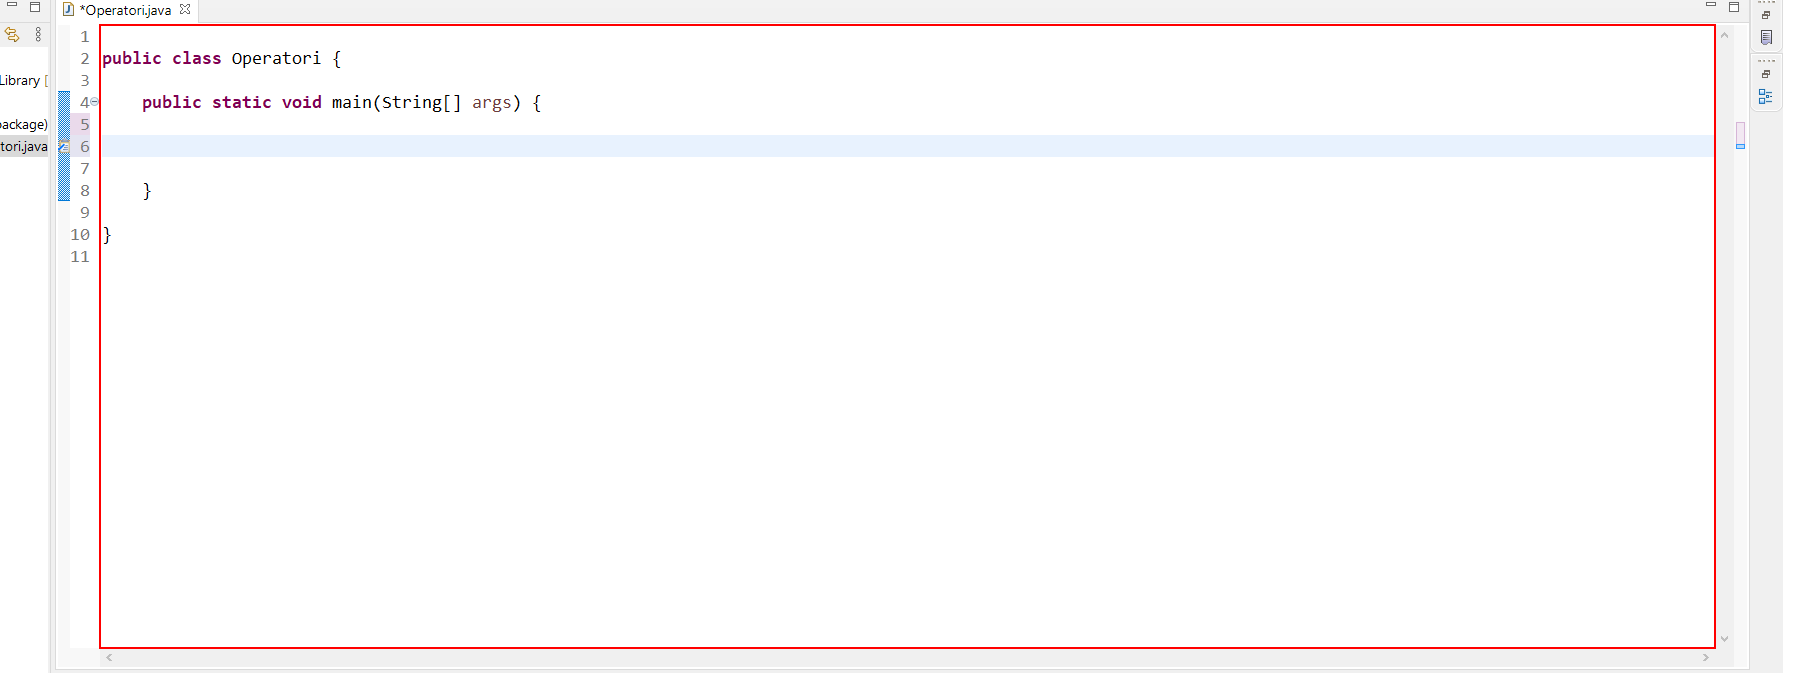
Workflow: Implementacija main metode

Step 1: type "[long text redacted]" into the editable text in window 'Tutorijali - Operatori/src/Operatori.java - Eclipse IDE' (eclipse.exe)

Step 2: type a value into the editable text in window 'Tutorijali - Operatori/src/Operatori.java - Eclipse IDE' (eclipse.exe) (no picture) (repeated 2 times)

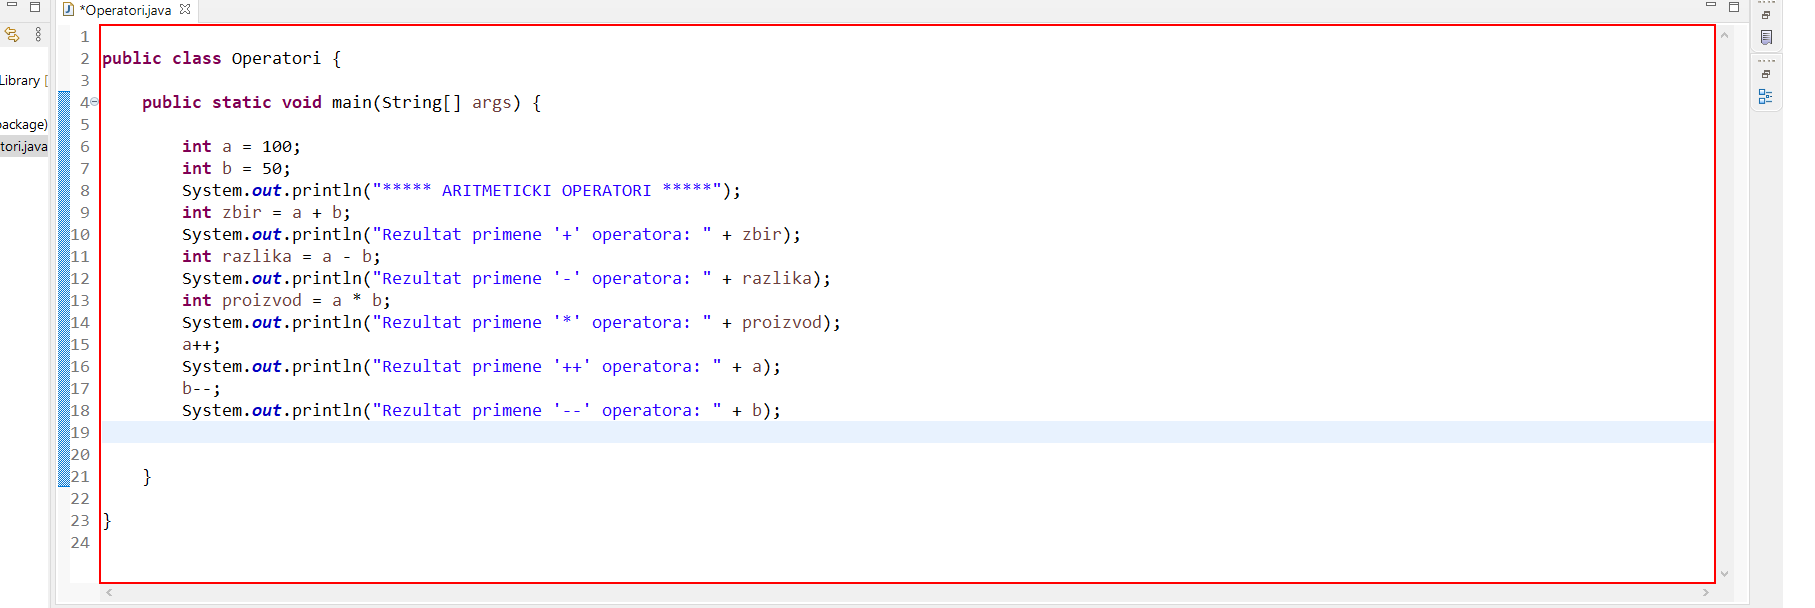
Step 4: type "[long text redacted]" into the editable text in window 'Tutorijali - Operatori/src/Operatori.java - Eclipse IDE' (eclipse.exe)

Step 5: type a value into the editable text in window 'Tutorijali - Operatori/src/Operatori.java - Eclipse IDE' (eclipse.exe) (no picture) (repeated 2 times)

Step 7: type "[long text redacted]" into the editable text in window 'Tutorijali - Operatori/src/Operatori.java - Eclipse IDE' (eclipse.exe) (no picture)

Step 8: type a value into the editable text in window 'Tutorijali - Operatori/src/Operatori.java - Eclipse IDE' (eclipse.exe) (no picture) (repeated 2 times)

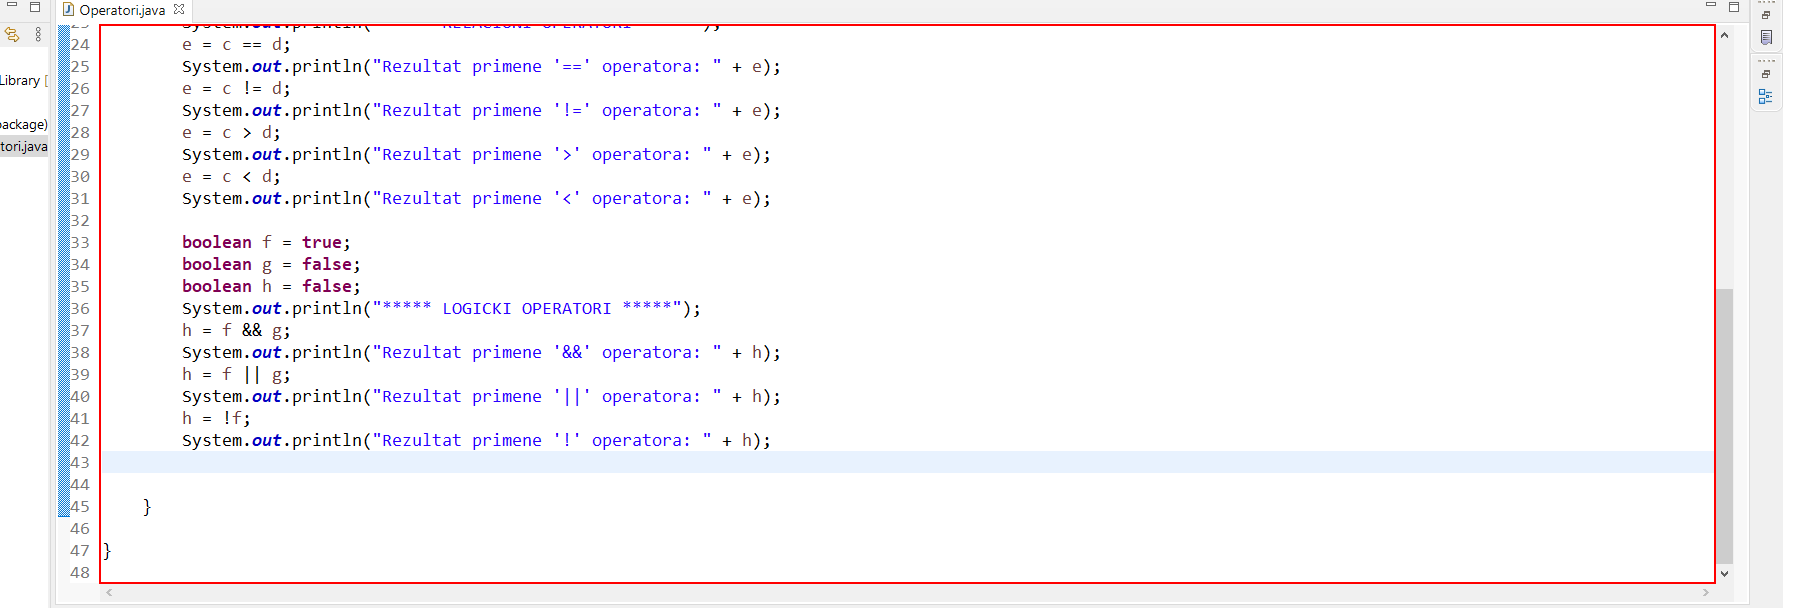
Step 10: type "[long text redacted]" into the editable text in window 'Tutorijali - Operatori/src/Operatori.java - Eclipse IDE' (eclipse.exe)